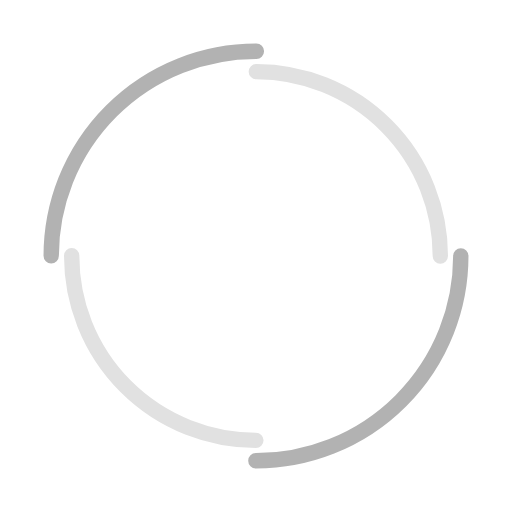
t = 0.00 s
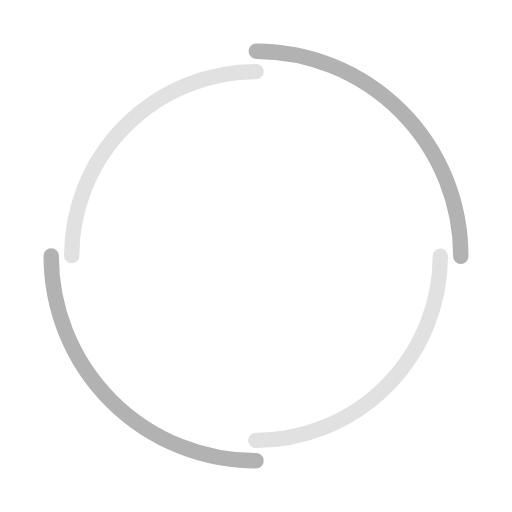
t = 0.35 s
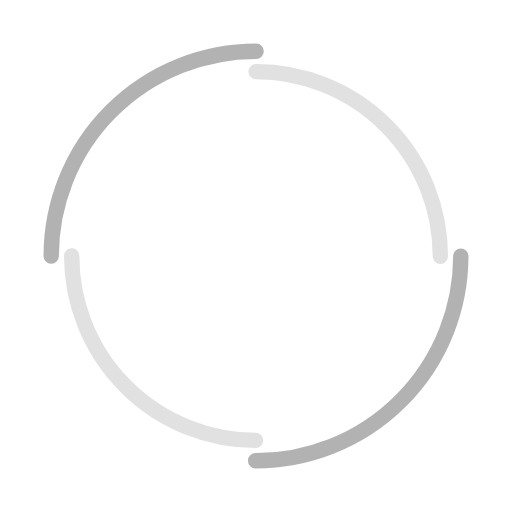
t = 0.70 s
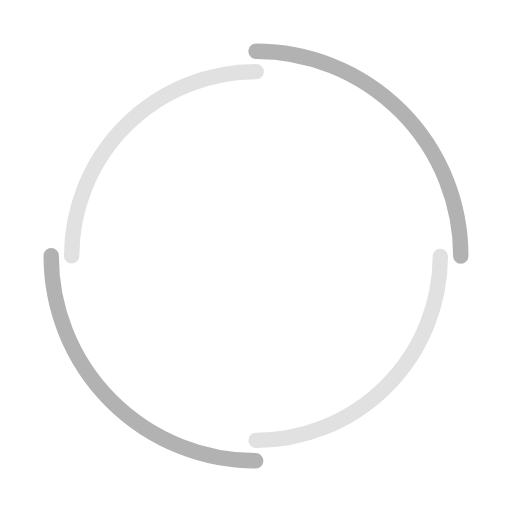
t = 1.05 s

The animated SVG that drew these frames (rendered in a browser with its animation timeline set to each time). Animation: 2 SMIL elements (animateTransform=2); one cycle of 1.40 s, repeats indefinitely.

<svg width="42px"  height="42px"  xmlns="http://www.w3.org/2000/svg" viewBox="0 0 100 100" preserveAspectRatio="xMidYMid" class="lds-double-ring" style="background: none;">
    <circle cx="50" cy="50" ng-attr-r="{{config.radius}}" ng-attr-stroke-width="{{config.width}}" ng-attr-stroke="{{config.c1}}" ng-attr-stroke-dasharray="{{config.dasharray}}" fill="none" stroke-linecap="round" r="40" stroke-width="3" stroke="#b2b2b2" stroke-dasharray="62.83185307179586 62.83185307179586" transform="rotate(308.571 50 50)">
      <animateTransform attributeName="transform" type="rotate" calcMode="linear" values="0 50 50;360 50 50" keyTimes="0;1" dur="1.4s" begin="0s" repeatCount="indefinite"></animateTransform>
    </circle>
    <circle cx="50" cy="50" ng-attr-r="{{config.radius2}}" ng-attr-stroke-width="{{config.width}}" ng-attr-stroke="{{config.c2}}" ng-attr-stroke-dasharray="{{config.dasharray2}}" ng-attr-stroke-dashoffset="{{config.dashoffset2}}" fill="none" stroke-linecap="round" r="36" stroke-width="3" stroke="#e1e1e1" stroke-dasharray="56.548667764616276 56.548667764616276" stroke-dashoffset="56.548667764616276" transform="rotate(-308.571 50 50)">
      <animateTransform attributeName="transform" type="rotate" calcMode="linear" values="0 50 50;-360 50 50" keyTimes="0;1" dur="1.4s" begin="0s" repeatCount="indefinite"></animateTransform>
    </circle>
  </svg>